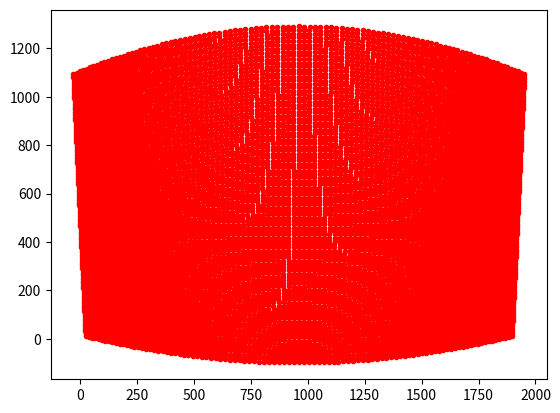

Reproduce this figure in Python.
# GTX970 Output Numbering
# DVI0 (DVI-I-1): 0
# HDMI/HP (DP-1): 1
# DVI1 (DVI-D-0): 2
# HDMI (HDMI-0): 3

# X-Plane 11: need to activate VULKAN in Graphics Settings
# However: With Vulkan, Cylindrical projection has limited rendering in corners
# To have scenery only view: default_view 1 in X-Plane.prf
# To have cylindrical projection: proj_cyl 1 in X-Plane.prf

# Import Libraries
import math
import numpy as np
import matplotlib.pyplot as plot

# Settings
setting = 4

# Graphics
doplot = True

# Parameters
d2r = math.pi/180.
r2d = 180./math.pi

# Dimensions (in cm)
R = 169.0   # Screen Radius
d_0 = 30.0   # Distance of Projector focal point from center of cylinder (positive is towards screen)
# Projector focal point may be behind projector lens. For me it is around 2-4 cm behind
# as it seems. No documentation found.
tr = 0.49   # Projector Throw ratio
h_0 = 15.0   # lower height of image above center of lens when projected on planar screen from untilted projector

if setting == 1:
    # Cylindrical + Projection + Blending
    nmon = 4  # number of monitors
    cylindrical = [False,True,True,True]  # apply flat plane to cylinder warping
    projection = [False,True,True,True]  # apply projection onto curved surface
    epsilon = [0.0,0.0,5.75,0.0]         # projector tilt [deg]
    lateral_offset = [0.0,-62.0,0.0,62.5]  # lateral offset [deg]
#    vertical_offset = [0.0,0.0,0.0,0.0]    # vertical offset [deg]
    vertical_offset = [0.0,-5.0,-5.0,-5.0]    # vertical offset [deg]
    blending = [False,True,True,True]   # apply blending at sides
    blend_left_top = [0.0,0.0,287.0,234.0]
    blend_left_bot = [0.0,0.0,341.0,318.0]
    blend_right_top = [0.0,249.0,257.0,0.0]
    blend_right_bot = [0.0,333.0,318.0,0.0]
    gridtest = False # display grid test pattern
    forwin = False  # create for windows or for linux
elif setting == 2:
    # Projection + Blending
    nmon = 4  # number of monitors
    cylindrical = [False,False,False,False]  # apply flat plane to cylinder warping
    projection = [False,True,True,True]  # apply projection onto curved surface
    epsilon = [0.0,0.0,5.75,0.0]         # projector tilt [deg]
    lateral_offset = [0.0,-62.0,0.0,62.5]  # lateral offset [deg]
    vertical_offset = [0.0,0.0,0.0,0.0]    # vertical offset [deg]
    blending = [False,True,True,True]   # apply blending at sides
    blend_left_top = [0.0,0.0,287.0,234.0]
    blend_left_bot = [0.0,0.0,341.0,318.0]
    blend_right_top = [0.0,249.0,257.0,0.0]
    blend_right_bot = [0.0,333.0,318.0,0.0]
    gridtest = False # display grid test pattern
    forwin = False  # create for windows or for linux
elif setting == 3:
    # None
    nmon = 4  # number of monitors
    cylindrical = [False,False,False,False]  # apply flat plane to cylinder warping
    projection = [False,False,False,False]  # apply projection onto curved surface
    epsilon = [0.0,0.0,0.0,0.0]         # projector tilt [deg]
    lateral_offset = [0.0,-62.0,0.0,62.5]  # lateral offset [deg]
#    vertical_offset = [0.0,0.0,0.0,0.0]    # vertical offset [deg]
    vertical_offset = [0.0,-5.0,-5.0,-5.0]    # vertical offset [deg]
    blending = [False,False,False,False]   # apply blending at sides
    blend_left_top = [0.0,0.0,0.0,0.0]
    blend_left_bot = [0.0,0.0,0.0,0.0]
    blend_right_top = [0.0,0.0,0.0,0.0]
    blend_right_bot = [0.0,0.0,0.0,0.0]
    gridtest = False # display grid test pattern
    forwin = False  # create for windows or for linux
elif setting == 4:
    # Testing
    nmon = 1  # number of monitors
    cylindrical = [True]  # apply flat plane to cylinder warping
    projection = [False]  # apply projection onto curved surfae
    epsilon = [5.0]         # projector tilt [deg]
    lateral_offset = [0.0]  # lateral offset [deg]
    vertical_offset = [-5.0]    # vertical offset [deg]
    blending = [False]   # apply blending at sides
    blend_left_top = [0.0]
    blend_left_bot = [0.0]
    blend_right_top = [0.0]
    blend_right_bot = [0.0]
    gridtest = False # display grid test pattern
    forwin = False  # create for windows or for linux

# define output file
outfile = "X-Plane Window Positions.prf"

# pixel dimensions of projector
nx = 1920
ny = 1080

# number of x and y grid points
ngx = 101
ngy = 101

# Generate Output File and write header
con = open(outfile,"w")
con.write("I\n")
con.write("10 Version\n")
con.write("num_monitors "+str(nmon)+"\n")


# General Calculations independent of pixel position

ar =  float(nx) / float(ny)  # aspect ratio of projector image
beta = math.atan(1.0/(2.0*tr))*r2d # Maximum horizontal FOV from Projector [deg]
beta1 = 180.-beta   # well ... check out the drawing yourself
delta = math.asin(d_0/R*math.sin(beta1*d2r))*r2d  # same here
gamma = 180.-beta1-delta  # Maximum horizontal FOV from Screen Center [deg]
R_1 = R*math.sin(gamma*d2r)/math.sin(beta1*d2r) # Maximum Distance of Projector to screen edge
d_1 = R_1*math.cos(beta*d2r) # distance of projector to hypothetical planar screen in front of cylindrical screen
w_2 = R_1*math.sin(beta*d2r) # half of hypothetical planar image width at screen distance

w = 2.0*w_2    # planar image width at screen distance (as if projection would be on planar scren)
h = w / ar     # planar image height at screen distance (as if projection ... )

# loop through monitors
for mon in range(0,nmon,1):

    # calculate FOV of monitor
    FOVx = 2.0*gamma
    FOVy = 2.0*math.atan(0.5*h/(d_1+d_0))*r2d

    ## reset projection grid
    xabs = np.zeros((ngx, ngy))
    yabs = np.zeros((ngx, ngy))
    xdif = np.zeros((ngx, ngy))
    ydif = np.zeros((ngx, ngy))
    
    # loop through grid
    # grid: gy goes from top to bottom and gx from left to right
    for gy in range(0,ngy,1):
        for gx in range(0,ngx,1):
#        for gx in range(0,1,1):
            
            # Calculate Pixel position of grid point (top-left is 0/0 and bottom-right is nx/ny)
            px = float(nx) * float(gx) / float(ngx-1)
            py = float(ny) * float(gy) / float(ngy-1)
            xabs[gx,gy] = px
            yabs[gx,gy] = py
            
            if cylindrical[mon]:

                # Input is a planar image in x/y coordinates
                # Output is a cylindrical image in degrees and height
                
                # SCREEN CENTER Coordinate System
                # Graphic projection_geometry.pdf
                # BUT where x1/y1 is at x0/x0
                # AND where z1 is at center of screen

                # Calculate horizontal position on hypothetical
                # planar screen in distance d_1+d_0 from screen center
                # and respective horizontal projection angle
                a = w * (px - 0.5 * float(nx)) / float(nx)
                # Calculate Elevation of pixel on hypothetical Planar Screen
                b = (py-0.5*float(ny))/float(ny) * h

                # Vertically tilted Projection
                if (vertical_offset[mon] != 0.0):
                    alpha_1 = math.atan(b/(d_1+d_0))*r2d
                    e = math.tan(-vertical_offset[mon]*d2r)*(d_0+d_1)
                    f = math.cos(-vertical_offset[mon]*d2r)*(b+e)
                    d_v = f / math.tan((-vertical_offset[mon] + alpha_1)*d2r) - (d_1+d_0)
                    #print(str(gy) + " " +str(d_v)+" "+str(f)+" "+str(b+e))
                else:
                    d_v = 0.0

                # Calculate horizontal view angle of pixel from screen center
                theta = math.atan(a/(d_1+d_0+d_v))*r2d

                # New X position in Cylindrical coordinates (nx is distributed over width 2*gamma)
                xdif[gx,gy] += 0.5 * float(nx) * theta / gamma + 0.5 * float(nx) - px

                
                # Calculate intersection of projected line with the cylindrical screen
                # behind hypothetical planar screen. Cylinder is in (0,0) position
                # https://mathworld.wolfram.com/Circle-LineIntersection.html
                x_1 = 0
                x_2 = d_1+d_0+d_v
                y_1 = 0.0
                y_2 = a
                d_x = x_2-x_1
                d_y = y_2-y_1
                d_r = math.sqrt(math.pow(d_x,2.0)+math.pow(d_y,2.0))
                D   = x_1*y_2-x_2*y_1
                DSCR = math.pow(R,2.0)*math.pow(d_r,2.0) - math.pow(D,2.0)  # Discriminant: if > 0 (true for our problem: intersection)

                if d_y < 0:
                    sgn_dy = -1.0
                else:
                    sgn_dy = 1.0

                x_c = (D*d_y + sgn_dy + d_x * math.sqrt(DSCR))/math.pow(d_r,2.0)
                y_c = (-D*d_x + d_y * math.sqrt(DSCR))/math.pow(d_r,2.0)

                # now calculate how much we need to shift pixel coordinates to match
                # cylindrical screen again
                d_2 = math.sqrt(math.pow(x_c-x_2,2.0) + math.pow(y_c-y_2,2.0))  # overshoot distance (should be 0 at screen edges)

                if (vertical_offset[mon] != 0.0):
                    # Calculate Elevation of pixel (relative to screen center height, shifted by z_0 due to tilt)
                    z_0 = math.sin(-vertical_offset[mon]*d2r) * (d_1 + d_0)
                    alpha = math.atan(f/d_r)*r2d
                    z_c = math.tan(alpha*d2r) * R - z_0
                    #print(str(gy) + " " +str(z_c))
                else:
                    # Calculate Elevation angle of pixel (relative to screen center height)
                    alpha = math.atan(b/d_r)*r2d
                    # Calculate Elevation of pixel at cylinder
                    z_c = math.tan(alpha*d2r) * R

                # New Y position in Cylindrical coordinates
                ydif[gx,gy] += float(ny) * z_c / h + 0.5 * float(ny) - py

                #print(str(gy) + " " +str(xabs[gx,gy]+xdif[gx,gy]) + " " +str(yabs[gx,gy]+ydif[gx,gy]))

#                if ((gx == 0) and (gy == (ngy-1))) or ((gx == 0) and (gy == ((ngy-1)/2))) or ((gx == 0) and (gy == 0)):
#                    print(str(x_c)+" "+str(y_c)+" "+str(z_c))

                
                # print(str(px)+" "+str(theta)+" "+str(xdif[gx,gy])+" "+str(ydif[gx,gy]))
                # print(str(px)+" "+str(theta)+" "+str(b)+" "+str(z_c)+" "+str(h/2))

                # New FOVy due to larger vertical rendering at distance of cylinder center
                # BULLSHIT, FOVy does not change ...
                #if (gx == (ngx-1)/2) and (gy == (ngy-1)):
                #if (gx == (ngx-1)/4) and (gy == (ngy-1)):
                #    FOVy = 2.0*math.atan(z_c/(d_1+d_0))*r2d
                #    FOVy = 2.0*math.atan(z_c/R)*r2d
                
                # update grid coordinates for projector calculation
                px += xdif[gx,gy]
                py += ydif[gx,gy]
                
            if projection[mon]:

                # INPUT IS IN CYLINDRICAL COORDINATES ALREADY
                # SO X IS in degrees and Y is in height
                
                # PROJECTOR CENTER Coordinate System
                # Graphic projection_geometry.pdf

                # Calculate horizontal position on hypothetical
                # planar screen in distance d_1 from projector
                # and respective horizontal projection angle
                a = w * (px - 0.5 * float(nx)) / float(nx)
                # Calculate elevation of pixel at hypothetical planar screen
                b = h_0 + py/float(ny) * h                
                # Calculate horizontal view angle for pixel from projector
                theta = math.atan(a/d_1)*r2d

                # Calculate intersection of projected line with the cylindrical screen
                # behind hypothetical planar screen. Cylinder is in (0,0) position
                # https://mathworld.wolfram.com/Circle-LineIntersection.html
                x_1 = d_0
                x_2 = d_1+d_0
                y_1 = 0.0
                y_2 = a
                d_x = x_2-x_1
                d_y = y_2-y_1
                d_r = math.sqrt(math.pow(d_x,2.0)+math.pow(d_y,2.0))
                D   = x_1*y_2-x_2*y_1
                DSCR = math.pow(R,2.0)*math.pow(d_r,2.0) - math.pow(D,2.0)  # Discriminant: if > 0 (true for our problem: intersection)

                if d_y < 0:
                    sgn_dy = -1.0
                else:
                    sgn_dy = 1.0

                x_c = (D*d_y + sgn_dy + d_x * math.sqrt(DSCR))/math.pow(d_r,2.0)
                y_c = (-D*d_x + d_y * math.sqrt(DSCR))/math.pow(d_r,2.0)

                # now calculate how much we need to shift pixel coordinates to match
                # cylindrical screen again
                d_2 = math.sqrt(math.pow(x_c-x_2,2.0) + math.pow(y_c-y_2,2.0))  # overshoot distance (should be 0 at screen edges)
                d_d = d_r + d_2 # total horizontal distance from projector to cylindrical screen

                # calculate elevation angle of pixel
                alpha = math.atan(b/d_r)*r2d

                # calculate elevation of pixel at cylinder
                z_c = math.tan(alpha*d2r) * d_d
                phi = math.atan(b/d_d)*r2d
                z_e = math.tan(phi*d2r) * d_r

                ex = px
                ey = py

                # Apply Keystone Correction
                # image gets compressed in both horizontal and vertical dimensions with projector tilt
                # so uncompress and untrapezoid the image pixel right in the first place and place them
                # where they would be with a untilted projector
                if epsilon[mon] != 0.0:
                    alpha_0 = math.atan(b/d_1)*r2d  # elevation angle at center line of projection
                    u = d_1 / math.cos(alpha_0*d2r)   # image distance at line py when projector would be level
                    u_k = d_1 / math.cos((alpha_0-epsilon[mon])*d2r)  # image distance at line py with tilt

                    ex = (ex-float(nx)/2.0)*u/u_k +  float(nx)/2.0  # correct keystone in horizontal pixels
                    ey = ey * u / u_k  # correct keystone in vertical pixels

                # Apply Cylindrical Warping Correction
                ex = ex
                ey = (z_e - h_0) / h * float(ny) - py + ey

                xdif[gx,gy] += ex - px
                ydif[gx,gy] += ey - py

    # End loop of xy grid

    print("Monitor: "+str(mon))
    print("FOVx:    "+str(FOVx))
    print("FOVy:    "+str(FOVy))
    
    # write header per monitor
    if mon == 0:
        con.write("monitor/"+str(mon)+"/m_window_idx 0"+"\n")
    else:
        con.write("monitor/"+str(mon)+"/m_window_idx -1"+"\n")

    if forwin:
        con.write("monitor/"+str(mon)+"/m_monitor ",mon+"\n")
    else:
        con.write("monitor/"+str(mon)+"/m_monitor 0"+"\n")

    con.write("monitor/"+str(mon)+"/m_window_bounds/0 0"+"\n")
    con.write("monitor/"+str(mon)+"/m_window_bounds/1 0"+"\n")
    con.write("monitor/"+str(mon)+"/m_window_bounds/2 "+str(nx)+"\n")
    con.write("monitor/"+str(mon)+"/m_window_bounds/3 "+str(ny)+"\n")
    con.write("monitor/"+str(mon)+"/m_arbitrary_bounds/0 0"+"\n")
    con.write("monitor/"+str(mon)+"/m_arbitrary_bounds/1 0"+"\n")
    con.write("monitor/"+str(mon)+"/m_arbitrary_bounds/2 "+str(nx)+"\n")
    con.write("monitor/"+str(mon)+"/m_arbitrary_bounds/3 "+str(ny)+"\n")
    con.write("monitor/"+str(mon)+"/m_bpp 24"+"\n")
    con.write("monitor/"+str(mon)+"/m_refresh_rate 0"+"\n")
    con.write("monitor/"+str(mon)+"/m_x_res_full "+str(nx)+"\n")
    con.write("monitor/"+str(mon)+"/m_y_res_full "+str(ny)+"\n")
    con.write("monitor/"+str(mon)+"/m_is_fullscreen wmgr_mode_fullscreen"+"\n")
    con.write("monitor/"+str(mon)+"/m_usage wmgr_usage_normal_visuals"+"\n")
    con.write("monitor/"+str(mon)+"/proj/window_2d_off 1"+"\n")
    if cylindrical[mon]:
        con.write("monitor/"+str(mon)+"/proj/diff_FOV 1"+"\n")
    else:
        con.write("monitor/"+str(mon)+"/proj/diff_FOV 0"+"\n")    
    con.write("monitor/"+str(mon)+"/proj/FOVx_renopt "+str(format(FOVx,('.6f')))+"\n")
    con.write("monitor/"+str(mon)+"/proj/FOVy_renopt "+str(format(FOVy,('.6f')))+"\n")
    con.write("monitor/"+str(mon)+"/proj/os_x_rat 0.000000"+"\n")
    con.write("monitor/"+str(mon)+"/proj/os_y_rat 0.000000"+"\n")
    con.write("monitor/"+str(mon)+"/proj/off_vrt_deg "+str(format(vertical_offset[mon],('.6f')))+"\n")
    con.write("monitor/"+str(mon)+"/proj/off_lat_deg "+str(format(lateral_offset[mon],('.6f')))+"\n")
    con.write("monitor/"+str(mon)+"/proj/off_phi_deg 0.000000"+"\n")
    if gridtest:
        con.write("monitor/"+str(mon)+"/proj/grid_os_on_test 1"+"\n")
    else:
        con.write("monitor/"+str(mon)+"/proj/grid_os_on_test 0"+"\n")

    if projection[mon]:
        con.write("monitor/"+str(mon)+"/proj/grid_os_on_render 1"+"\n")
    else:
        con.write("monitor/"+str(mon)+"/proj/grid_os_on_render 0"+"\n")

    con.write("monitor/"+str(mon)+"/proj/grid_os_drag_dim_i 4"+"\n")
    con.write("monitor/"+str(mon)+"/proj/grid_os_drag_dim_j 4"+"\n")

    # write grid per monitor
    if (projection[mon] or cylindrical[mon]):
        for gx in range(0,ngx,1):
            for gy in range(0,ngy,1):
                con.write("monitor/"+str(mon)+"/proj/grid_os_x/"+str(gx)+"/"+str(gy)+" "+str(format(xdif[gx,gy],('.6f')))+"\n")

        for gx in range(0,ngx,1):
            for gy in range(0,ngy,1):
                con.write("monitor/"+str(mon)+"/proj/grid_os_y/"+str(gx)+"/"+str(gy)+" "+str(format(ydif[gx,gy],('.6f')))+"\n")


    # write blending per monitor
    if blending[mon]:
        con.write("monitor/"+str(mon)+"/proj/gradient_on 1"+"\n")
    else:
        con.write("monitor/"+str(mon)+"/proj/gradient_on 0"+"\n")


    con.write("monitor/"+str(mon)+"/proj/gradient_width_top/0 "+str(format(blend_left_top[mon],('.6f')))+"\n")
    con.write("monitor/"+str(mon)+"/proj/gradient_width_top/1 "+str(format(blend_right_top[mon],('.6f')))+"\n")
    con.write("monitor/"+str(mon)+"/proj/gradient_width_ctr/0 0.000000"+"\n")
    con.write("monitor/"+str(mon)+"/proj/gradient_width_ctr/1 0.000000"+"\n")
    con.write("monitor/"+str(mon)+"/proj/gradient_width_bot/0 "+str(format(blend_left_bot[mon],('.6f')))+"\n")
    con.write("monitor/"+str(mon)+"/proj/gradient_width_bot/1 "+str(format(blend_right_bot[mon],('.6f')))+"\n")
    con.write("monitor/"+str(mon)+"/proj/gradient_alpha/0/0 1.000000"+"\n")
    con.write("monitor/"+str(mon)+"/proj/gradient_alpha/0/1 0.660000"+"\n")
    con.write("monitor/"+str(mon)+"/proj/gradient_alpha/0/2 0.330000"+"\n")
    con.write("monitor/"+str(mon)+"/proj/gradient_alpha/0/3 0.000000"+"\n")
    con.write("monitor/"+str(mon)+"/proj/gradient_alpha/1/0 1.000000"+"\n")
    con.write("monitor/"+str(mon)+"/proj/gradient_alpha/1/1 0.660000"+"\n")
    con.write("monitor/"+str(mon)+"/proj/gradient_alpha/1/2 0.330000"+"\n")
    con.write("monitor/"+str(mon)+"/proj/gradient_alpha/1/3 0.000000"+"\n")

    if doplot:
        plot.scatter(xabs+xdif,yabs+ydif,color="red",marker=".")
        plot.show()




# end loop of monitors

con.close()
